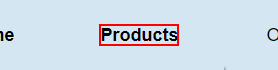
Task: Transactional Process to order products (beverages) and also make a complete or partial purchase.
Workflow: Redirect To Beverages

Step 1: hover over the link in window 'Home | Pega Studio Training Web Application' (msedge.exe)

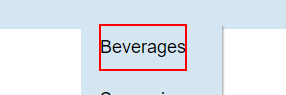
Step 2: click on the link 'Beverages' in window 'Home | Pega Studio Training Web Application' (msedge.exe)

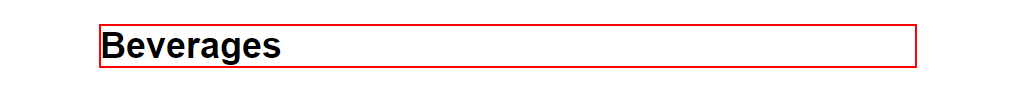
Step 3: find the heading in window 'Beverages | Pega Studio Training Web Application' (msedge.exe)

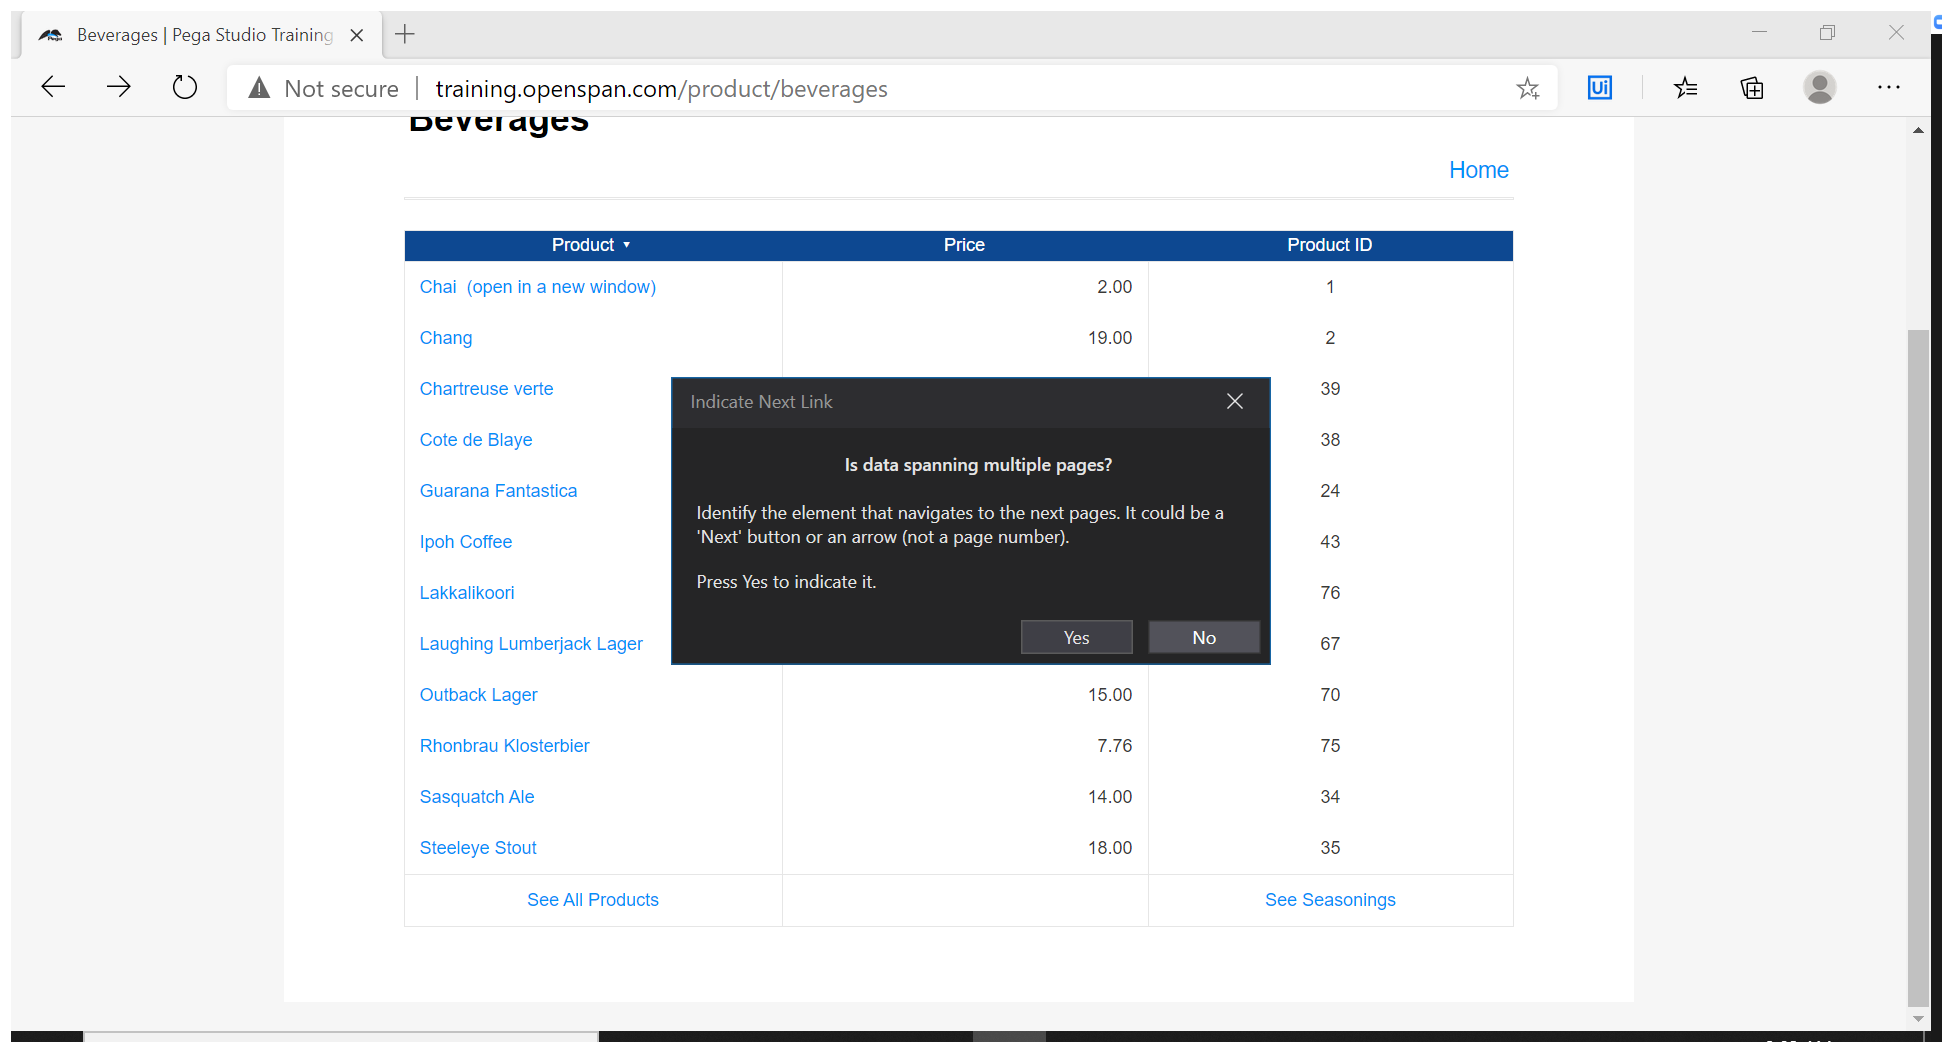
Step 4 [then]: Attach Browser 'Beverages Page' in window 'Beverages | Pega Studio Training Web Application' (msedge.exe)

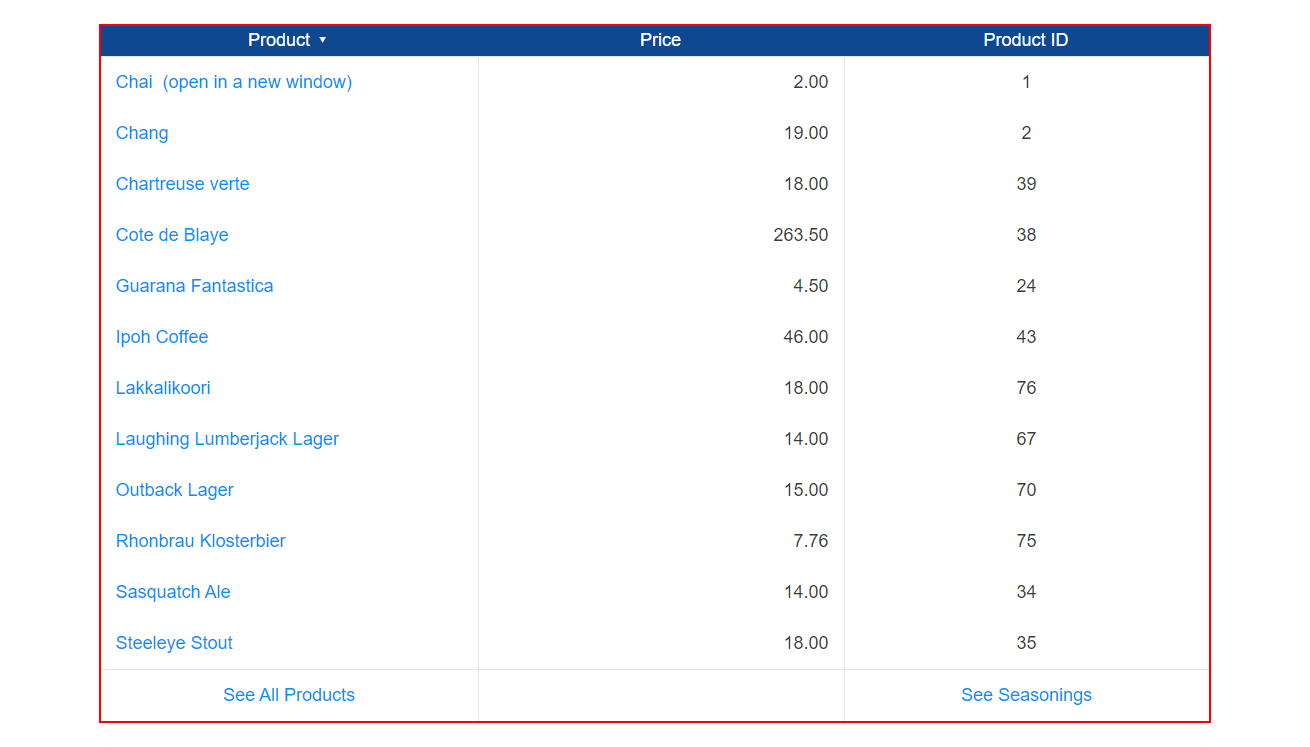
Step 5 [then]: get-text from the table 'shopping_seasoning_products'